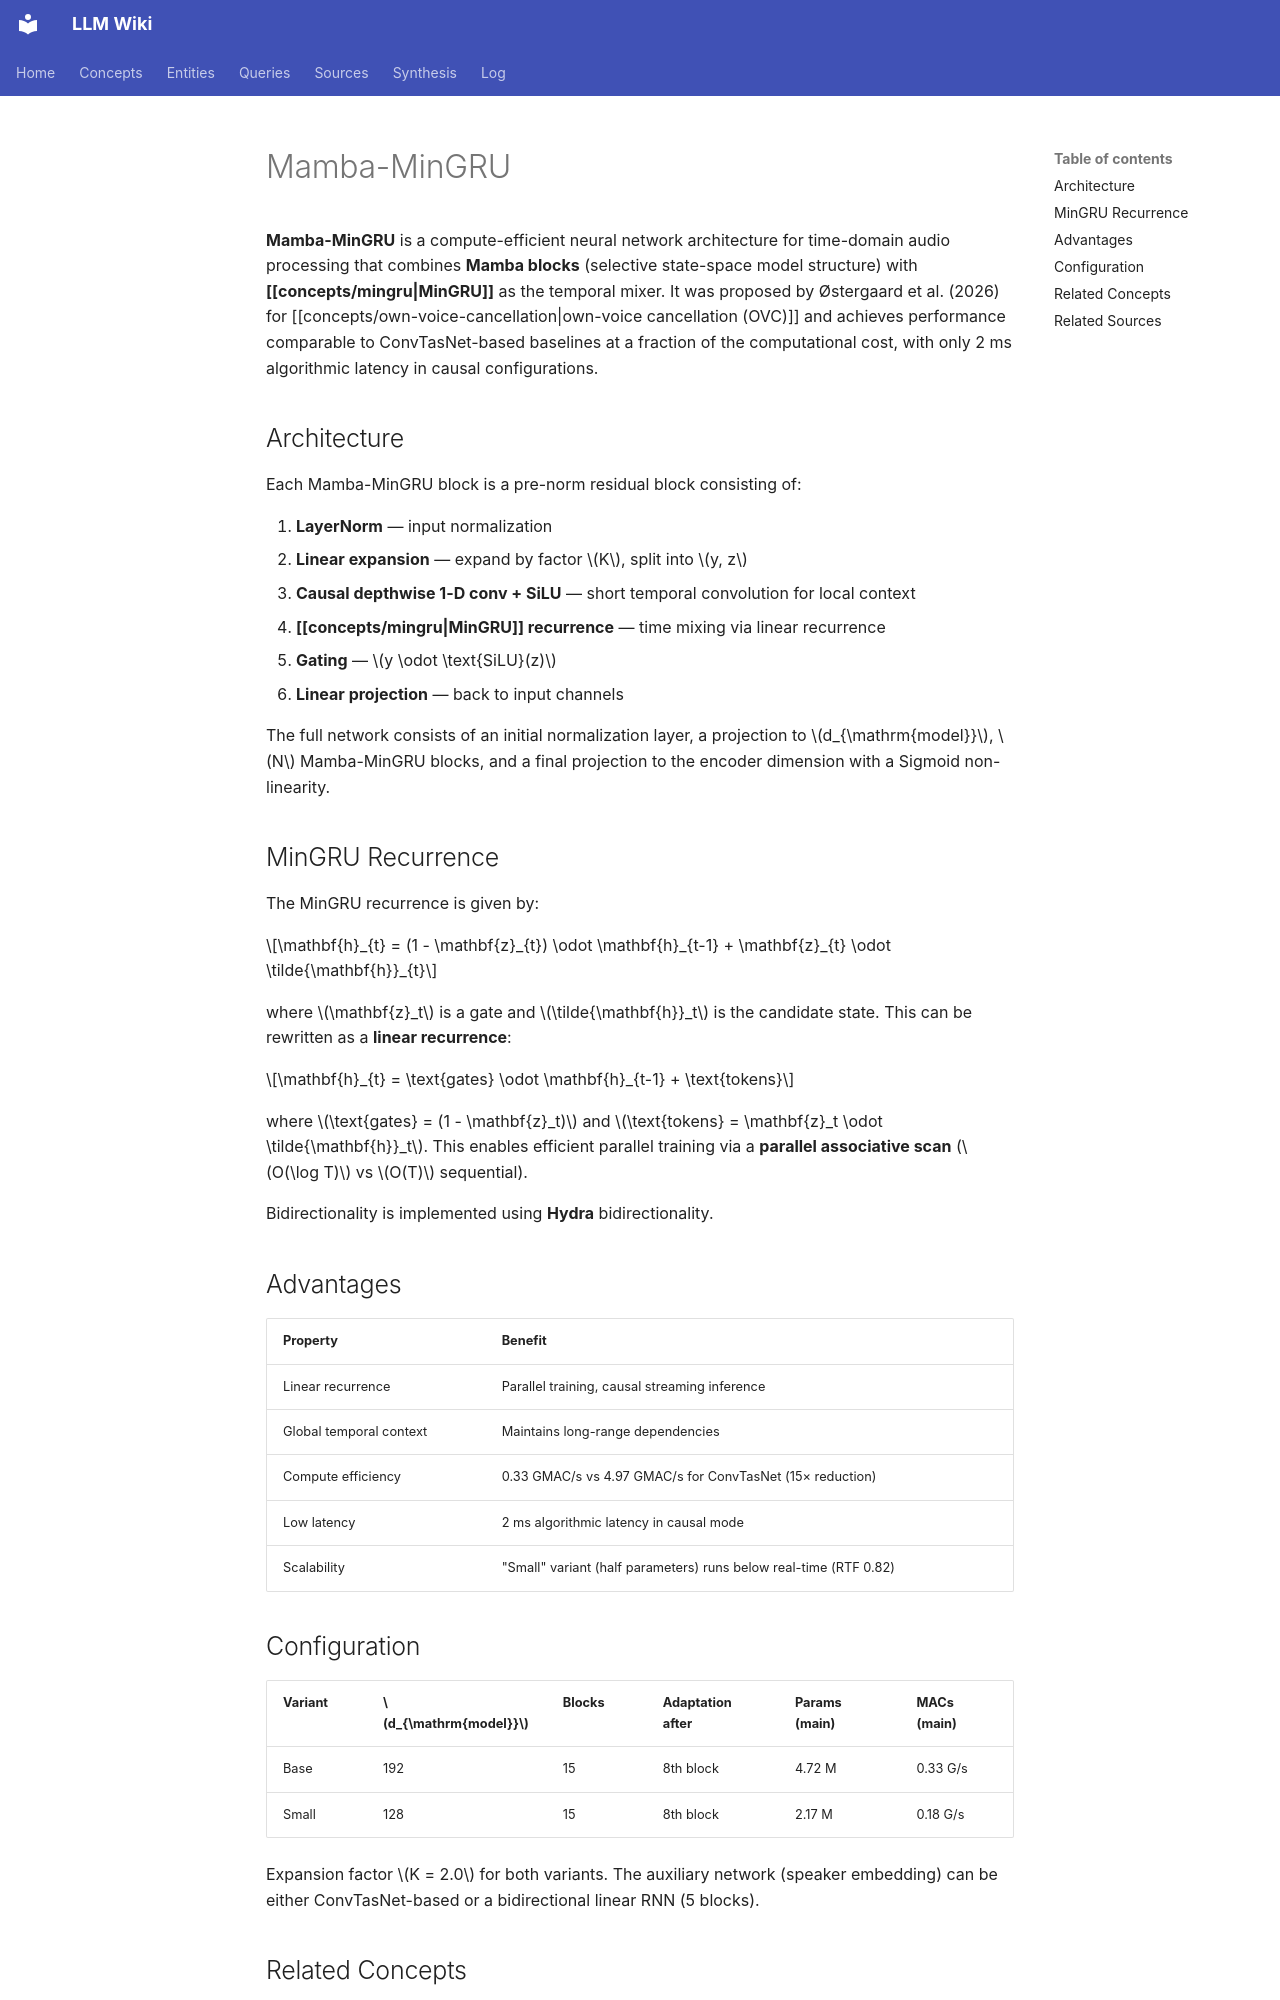

repository: proudzhu/llm-wiki · page: concepts/mamba-mingru.html · generator: mkdocs

---
type: concept
created: 2026-07-10
updated: 2026-09-12
sources:
  - raw/papers/ostergaard-2026-own-voice-cancellation/full-text.md
  - raw/papers/chao-2024-mamba-speech-enhancement/full-text.md
tags:
  - neural-network
  - linear-rnn
  - state-space-model
  - speech-enhancement
  - low-latency
  - mamba
  - mingru
---

# Mamba-MinGRU

**Mamba-MinGRU** is a compute-efficient neural network architecture for time-domain audio processing that combines **Mamba blocks** (selective state-space model structure) with **[[concepts/mingru|MinGRU]]** as the temporal mixer. It was proposed by Østergaard et al. (2026) for [[concepts/own-voice-cancellation|own-voice cancellation (OVC)]] and achieves performance comparable to ConvTasNet-based baselines at a fraction of the computational cost, with only 2 ms algorithmic latency in causal configurations.

## Architecture

Each Mamba-MinGRU block is a pre-norm residual block consisting of:

1. **LayerNorm** — input normalization
2. **Linear expansion** — expand by factor $K$, split into $y, z$
3. **Causal depthwise 1-D conv + SiLU** — short temporal convolution for local context
4. **[[concepts/mingru|MinGRU]] recurrence** — time mixing via linear recurrence
5. **Gating** — $y \odot \text{SiLU}(z)$
6. **Linear projection** — back to input channels

The full network consists of an initial normalization layer, a projection to $d_{\mathrm{model}}$, $N$ Mamba-MinGRU blocks, and a final projection to the encoder dimension with a Sigmoid non-linearity.

## MinGRU Recurrence

The MinGRU recurrence is given by:

$$\mathbf{h}_{t} = (1 - \mathbf{z}_{t}) \odot \mathbf{h}_{t-1} + \mathbf{z}_{t} \odot \tilde{\mathbf{h}}_{t}$$

where $\mathbf{z}_t$ is a gate and $\tilde{\mathbf{h}}_t$ is the candidate state. This can be rewritten as a **linear recurrence**:

$$\mathbf{h}_{t} = \text{gates} \odot \mathbf{h}_{t-1} + \text{tokens}$$

where $\text{gates} = (1 - \mathbf{z}_t)$ and $\text{tokens} = \mathbf{z}_t \odot \tilde{\mathbf{h}}_t$. This enables efficient parallel training via a **parallel associative scan** ($O(\log T)$ vs $O(T)$ sequential).

Bidirectionality is implemented using **Hydra** bidirectionality.

## Advantages

| Property | Benefit |
|----------|---------|
| Linear recurrence | Parallel training, causal streaming inference |
| Global temporal context | Maintains long-range dependencies |
| Compute efficiency | 0.33 GMAC/s vs 4.97 GMAC/s for ConvTasNet (15× reduction) |
| Low latency | 2 ms algorithmic latency in causal mode |
| Scalability | "Small" variant (half parameters) runs below real-time (RTF 0.82) |

## Configuration

| Variant | $d_{\mathrm{model}}$ | Blocks | Adaptation after | Params (main) | MACs (main) |
|---------|----------------------|--------|-------------------|---------------|-------------|
| Base | 192 | 15 | 8th block | 4.72 M | 0.33 G/s |
| Small | 128 | 15 | 8th block | 2.17 M | 0.18 G/s |

Expansion factor $K = 2.0$ for both variants. The auxiliary network (speaker embedding) can be either ConvTasNet-based or a bidirectional linear RNN (5 blocks).
